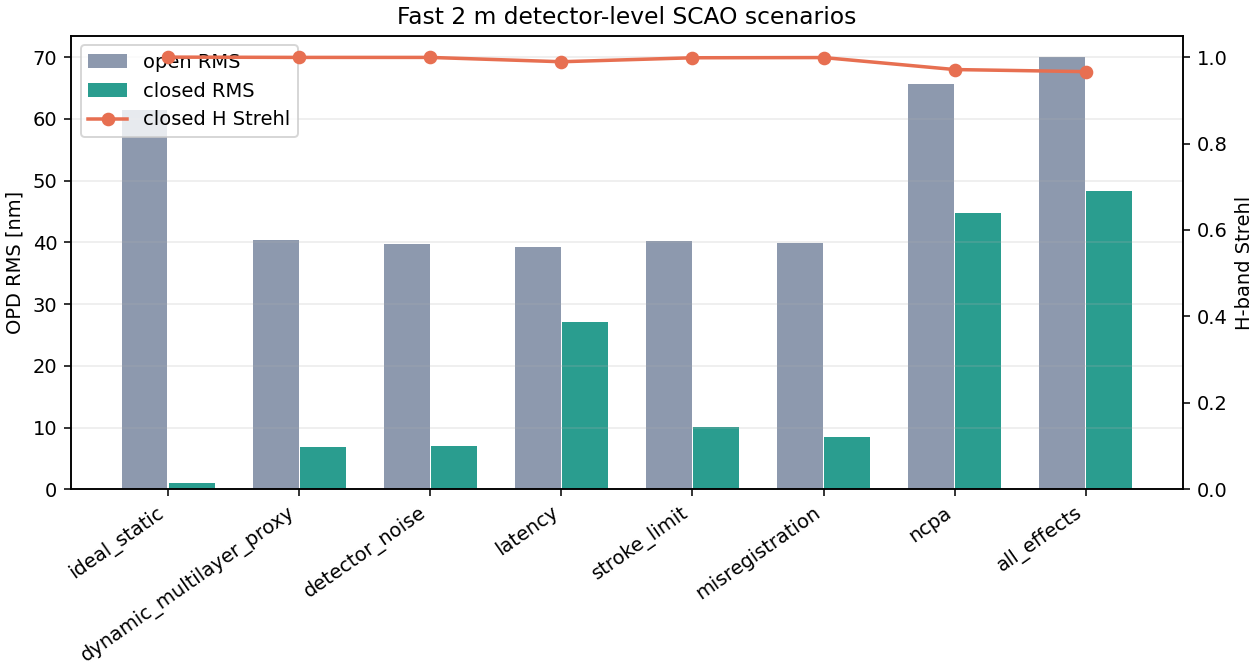

Source data for this figure (header and first rows):
scenario_name, enabled_effects, open_rms_nm, closed_rms_nm, closed_over_open_rms, strehl_J, strehl_H, strehl_K, open_strehl_H, ee50_J, ee50_H, ee50_K, ee80_J, ee80_H, ee80_K, command_rms_nm, command_peak_nm, saturated_actuator_frac, valid_centroid_frac, source_class, source_note, config_hash
ideal_static, static_phase+ideal_detector+zero_latency…, 61.47, 1.03, 0.01676, 1, 1, 1, 0.9469, 0.527, 0.527, 0.527, 0.9718, 0.9718, 0.9718, 424, 258.6, 0.0, 1.0, synthetic_assumed, Fast integration 8-scenario error-budget…, a3ebf56c04f0138bd007914f91561d77e1434e6b…
dynamic_multilayer_proxy, multi_component_dynamic_phase, 40.33, 6.853, 0.1699, 0.9988, 0.9993, 0.9996, 0.9766, 0.527, 0.527, 0.527, 0.9718, 0.9718, 0.9718, 288.3, 189.8, 0.0, 1.0, synthetic_assumed, Fast integration 8-scenario error-budget…, 1b54b92ea0441800b3df7061ffa0df216aa9fbbf…
detector_noise, multi_component_dynamic_phase+detector_n…, 39.72, 6.993, 0.1761, 0.9987, 0.9993, 0.9996, 0.9773, 0.527, 0.527, 0.527, 0.9718, 0.9718, 0.9718, 288.8, 190.1, 0.0, 1.0, synthetic_assumed, Fast integration 8-scenario error-budget…, b2e297b7e8c4f99a4869f41b43357255a9f3334c…
latency, multi_component_dynamic_phase+latency_2_…, 39.31, 27.16, 0.6908, 0.9811, 0.9893, 0.9939, 0.9778, 0.527, 0.527, 0.527, 0.9753, 0.9718, 0.9718, 415.7, 327.3, 0.0, 1.0, synthetic_assumed, Fast integration 8-scenario error-budget…, d861c745fa28e99b780a6792db5f8d2926cd2ecc…
stroke_limit, multi_component_dynamic_phase+dm_stroke_…, 40.26, 10.15, 0.2522, 0.9973, 0.9985, 0.9991, 0.9767, 0.527, 0.527, 0.527, 0.9718, 0.9718, 0.9718, 236, 120.0, 0.1923, 1.0, synthetic_assumed, Fast integration 8-scenario error-budget…, de81dc9ca351c3d6d55a6bbf1eeb158ddd73d1f0…
misregistration, multi_component_dynamic_phase+wfs_dm_mis…, 39.92, 8.513, 0.2132, 0.9981, 0.9989, 0.9994, 0.9771, 0.527, 0.527, 0.527, 0.9718, 0.9718, 0.9718, 287.4, 189.8, 0.0, 1.0, synthetic_assumed, Fast integration 8-scenario error-budget…, e2ab643efdd09997acfc8450527f05af226c97eb…
ncpa, multi_component_dynamic_phase+science_pa…, 65.71, 44.72, 0.6806, 0.9495, 0.9712, 0.9836, 0.9392, 0.527, 0.527, 0.527, 1.179, 0.9953, 0.9718, 288.5, 189.5, 0.0, 1.0, synthetic_assumed, Fast integration 8-scenario error-budget…, 496f0b1be114ddc1ac12d72cfd0263316db94e60…
all_effects, multi_component_dynamic_phase+detector_n…, 70.01, 48.35, 0.6906, 0.9412, 0.9664, 0.9808, 0.9312, 0.527, 0.527, 0.527, 1.179, 1.073, 0.9718, 273.2, 120.0, 0.2308, 1.0, synthetic_assumed, Fast integration 8-scenario error-budget…, 0c295346001196b9da8c8db87f788e4b35f95a3f…
